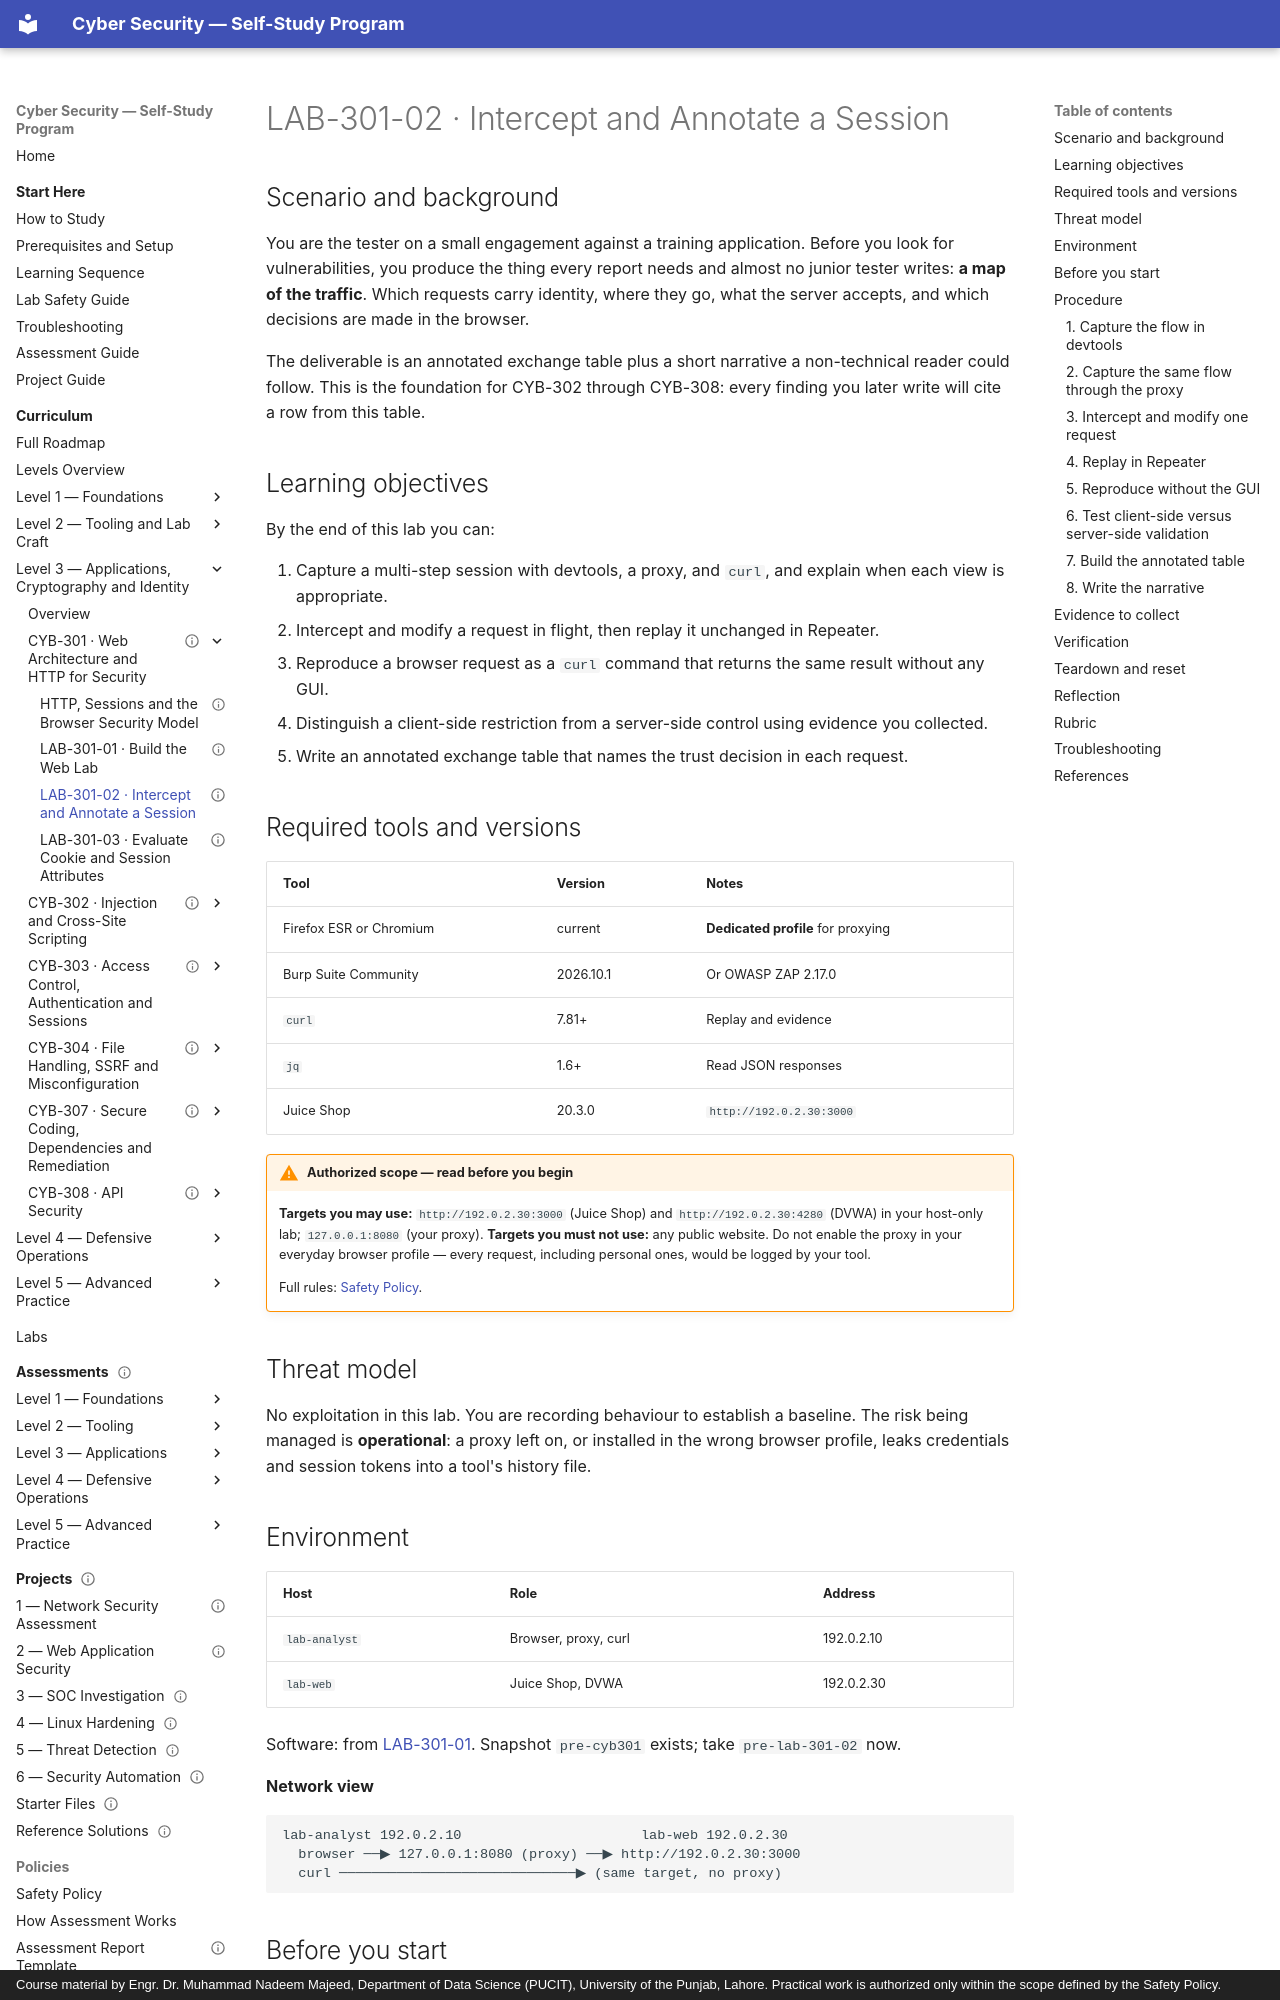

repository: nadeem-majeedch/CyberSecurity · page: levels/level-3-applications/01-web-architecture-and-http/lab-02-intercept-a-session/index.html · generator: mkdocs · copyright: Course material by Engr. Dr. Muhammad Nadeem Majeed, Department of Data Science (PUCIT), University of the Punjab, Lahore. Practical work is authorized only within the scope defined by the Safety Policy.

---
title: "LAB-301-02 · Intercept and Annotate a Session"
description: "Capture a full browse, login and cart flow with devtools, a proxy and curl, then annotate every trust decision."
module_code: CYB-301
level: 3
kind: lab
prerequisites: [CYB-301]
estimated_minutes: 90
difficulty: intermediate
safety: isolated-vm
lab_ids: [LAB-301-02]
version: 1.0.0
last_reviewed: 2026-10-29
reviewers: []
status: published
tags: [burp, devtools, curl, http, repeater]
---

# LAB-301-02 · Intercept and Annotate a Session

## Scenario and background

You are the tester on a small engagement against a training application. Before you look for vulnerabilities,
you produce the thing every report needs and almost no junior tester writes: **a map of the traffic**. Which
requests carry identity, where they go, what the server accepts, and which decisions are made in the browser.

The deliverable is an annotated exchange table plus a short narrative a non-technical reader could follow. This
is the foundation for CYB-302 through CYB-308: every finding you later write will cite a row from this table.

## Learning objectives

By the end of this lab you can:

1. Capture a multi-step session with devtools, a proxy, and `curl`, and explain when each view is appropriate.
2. Intercept and modify a request in flight, then replay it unchanged in Repeater.
3. Reproduce a browser request as a `curl` command that returns the same result without any GUI.
4. Distinguish a client-side restriction from a server-side control using evidence you collected.
5. Write an annotated exchange table that names the trust decision in each request.

## Required tools and versions

| Tool | Version | Notes |
| --- | --- | --- |
| Firefox ESR or Chromium | current | **Dedicated profile** for proxying |
| Burp Suite Community | 2026.10.1 | Or OWASP ZAP 2.17.0 |
| `curl` | 7.81+ | Replay and evidence |
| `jq` | 1.6+ | Read JSON responses |
| Juice Shop | 20.3.0 | `http://192.0.2.30:3000` |

!!! warning "Authorized scope — read before you begin"
    **Targets you may use:** `http://192.0.2.30:3000` (Juice Shop) and `http://192.0.2.30:4280` (DVWA) in your
    host-only lab; `127.0.0.1:8080` (your proxy).
    **Targets you must not use:** any public website. Do not enable the proxy in your everyday browser profile —
    every request, including personal ones, would be logged by your tool.

    Full rules: [Safety Policy](../../../policies/safety-policy.md).

## Threat model

No exploitation in this lab. You are recording behaviour to establish a baseline. The risk being managed is
**operational**: a proxy left on, or installed in the wrong browser profile, leaks credentials and session
tokens into a tool's history file.
